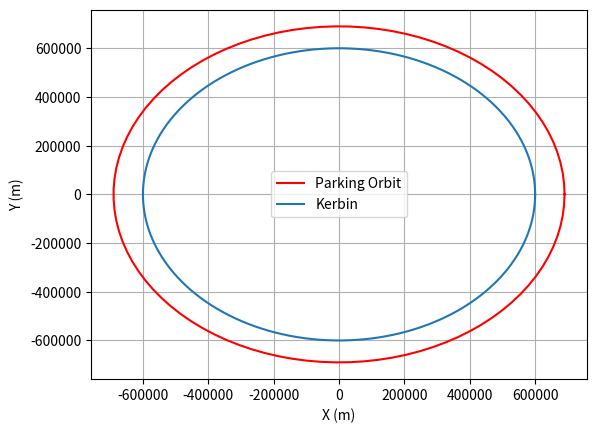
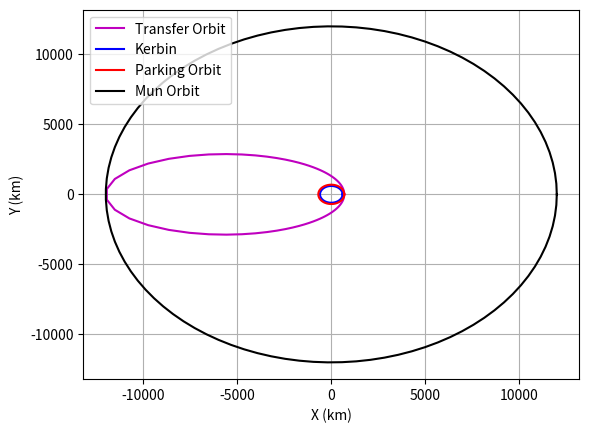
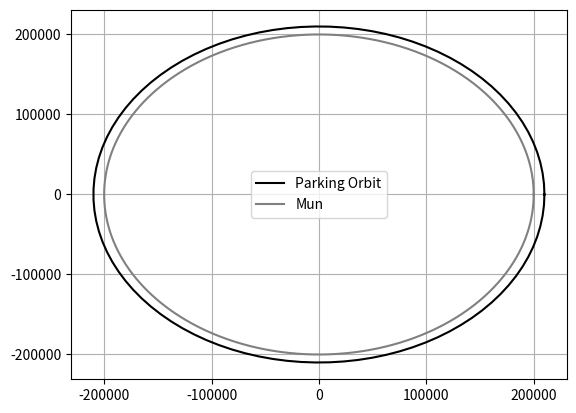

Python code for these plots, in order:
import numpy as np
import matplotlib.pyplot as plt
from matplotlib.backends.backend_pdf import PdfPages
import sys
import os

################BEGIN SUBROUTINES############

def atmosphere_model(altitude):
    global altx,deny
    return np.interp(altitude,altx,deny)

def muplanet(mass):
    G = 6.6742*10**-11; #%%Gravitational constant
    return G*mass

def circular_velocity(mu,a):
    return np.sqrt(mu/a)

def mun_parameters():
    a = 12000000 #meters
    e = 0
    i = 0
    R = 200000
    vside,muKerbin,gKerbin,RKerbin = kerbin_parameters()
    v = circular_velocity(muKerbin,a)
    m = 9.7599066*10**20 #kg
    mu = muplanet(m)
    return a,e,v,R,mu

def minmus_parameters():
    a = 47000000
    e = 0
    i = 6 
    vside,muKerbin,gKerbin,RKerbin = kerbin_parameters()
    v = circular_velocity(muKerbin,a)
    m = 2.6457580*10**19
    R = 60000
    mu = muplanet(m)
    return a,e,v,R,mu

def kerbin_parameters():
    ##https://wiki.kerbalspaceprogram.com/wiki/Kerbin
    ##A few things you can compute to compare to the wiki above
    #mu 
    #surface gravity
    #rotational velocity
    m = 5.2915158*10**22 #
    mu = muplanet(m)
    R = 600000 #meters
    sidereal_period = 21549.425 ##seconds
    sidereal_angular_velocity = 2*np.pi/sidereal_period
    sidereal_rotational_velocity = sidereal_angular_velocity*R
    print('Kerbin Sidereal Rotational Velocity = ',sidereal_rotational_velocity)
    surface_gravity = mu*R/R**3
    return sidereal_rotational_velocity,mu,surface_gravity,R

def orbit_parameters(rah,rph,mu,R):
    print('Computing Orbital Elements for Orbit...')
    ra = rah*1000 + R
    rp = rph*1000 + R
    print('Apoaps = ',ra,' Periaps = ',rp)
    a = (rp+ra)/2
    print('Semi major axis = ',a)
    e = 1-(rp/a)
    print('Eccentricity = ',e)
    p = a*(1-e**2)
    h = np.sqrt(mu*p)
    vp = h/rp
    print('Velocity at Periaps = ',vp)
    va = h/ra
    print('Velocity at Apoaps = ',va)
#    print(a,e,p,va,vp)
    return va,vp,ra,rp

def get_orbit(ra,rp,mu):
    print('Comptuting Orbit with Apoaps = ',ra,' and Periaps = ',rp)
    ##True Anamoly
    nu = np.linspace(0,2*np.pi,100)
    ##Eccentricity
    e = (ra - rp)/(ra+rp)
    print('Eccentricity = ',e)
    ##Semi Major Axis
    a = (ra+rp)/2.0
    print('Semi Major Axis = ',a)
    ##Parameter
    p = a*(1-e**2)
    ##Angular Momentum
    h = np.sqrt(mu*p)
    ##Velocity at Peri
    vp = h/rp
    print('Velocity at Periaps = ',vp)
    ##Velocity at Apo 
    va = h/ra
    print('Velocity at Apoasp = ',va)
    r = p/(1+e*np.cos(nu))
    xp = r*np.cos(nu)
    yq = r*np.sin(nu)
    return xp,yq,vp,va

############START PROGRAM HERE##########

###SETUP PLOTTING
pdfhandle = PdfPages('plots.pdf')

###First our parking orbit
apoaps_parking_altitude = 90.0 #km
periaps_parking_altitude = 90.0 #km 
vsideKerbin,muKerbin,gKerbin,RKerbin = kerbin_parameters()
v_aps_parking,v_peri_parking,a_aps,a_peri = orbit_parameters(apoaps_parking_altitude,periaps_parking_altitude,muKerbin,RKerbin)
print('Parking Orbit = ',a_aps,a_peri,v_aps_parking,v_peri_parking)
dvKerbin = (v_aps_parking-vsideKerbin)/(2./3.)
print('DV = ',dvKerbin) ##The 2/3rd is because of the atmosphere

###PLOT KERBIN IN BLUE
plt.figure()
x_parking,y_parking,va,vp = get_orbit(a_aps,a_peri,muKerbin)
plt.plot(x_parking,y_parking,'r-',label='Parking Orbit')
thetakerbal = np.linspace(0,2*np.pi,1000)
xkerbal = RKerbin*np.cos(thetakerbal)
zkerbal = RKerbin*np.sin(thetakerbal)
plt.plot(xkerbal,zkerbal,label='Kerbin')
plt.legend()
plt.grid()
plt.xlabel('X (m)')
plt.ylabel('Y (m)')
print('Creating Kerbin Parking Orbit Plot')
pdfhandle.savefig()

###TRANSFER ORBIT
aMun,eMun,vMun,RMun,muMun = mun_parameters()
x_transfer,y_transfer,v_peri_transfer,v_apo_transfer = get_orbit(aMun,a_peri,muKerbin)
dvtransfer = v_peri_transfer - v_aps_parking
print('DV for Transfer Orbit = ',dvtransfer)

###Mun's Orbit
x_Mun,y_Mun,v_peri_Mun,v_apo_Mun = get_orbit(aMun,aMun,muKerbin)

###Plot Tranfer orbit
plt.figure()
plt.plot(x_transfer/1000,y_transfer/1000,'m-',label='Transfer Orbit')
plt.plot(xkerbal/1000,zkerbal/1000,'b-',label='Kerbin')
plt.plot(x_parking/1000,y_parking/1000,'r-',label='Parking Orbit')
plt.plot(x_Mun/1000,y_Mun/1000,'k-',label='Mun Orbit')
plt.legend()
plt.grid()
plt.xlabel('X (km)')
plt.ylabel('Y (km)')
print('Creating Transfer Orbit Plot')
pdfhandle.savefig()

###Parking Orbit around Mun
apoaps_parking_altitude_Mun = 10.0 #km
periaps_parking_altitude_Mun = 10.0 #km
v_aps_parking_Mun,v_peri_parking_Mun,a_aps_Mun,a_peri_Mun = orbit_parameters(apoaps_parking_altitude_Mun,periaps_parking_altitude_Mun,muMun,RMun)
x_Mun_parking,y_Mun_parking,v_peri_parking_Mun,v_apo_parking_Mun = get_orbit(a_aps_Mun,a_peri_Mun,muMun)

plt.figure()
plt.plot(x_Mun_parking,y_Mun_parking,'k-',label='Parking Orbit')
xMun = RMun*np.cos(thetakerbal)
zMun = RMun*np.sin(thetakerbal)
plt.plot(xMun,zMun,color='grey',label='Mun')
plt.legend()
plt.grid()
print('Creating Mun Parking Orbit Plot')
pdfhandle.savefig()

##DV required for parking around Mun
vretro = v_peri_Mun - v_apo_transfer
print('Speed of Spacecraft in Retrograde = ',vretro)
dVMun = v_aps_parking_Mun - vretro
print('dV for Parking around Mun = ',dVMun)

###TOTAL DV
dV = dvKerbin + 2*dvtransfer + dVMun + 2*v_aps_parking_Mun
print('Total dV Required for Mission = ',dV)

####END PROGRAM
pdfhandle.close()
if sys.platform == 'linux2' or sys.platform == 'linux':
    print('Opening PDF')
    os.system('evince plots.pdf &')
sys.exit()